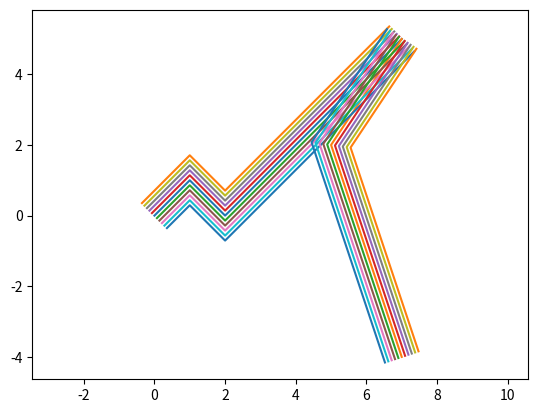

The matplotlib source for this figure:
import numpy as np
import matplotlib.pyplot as plt


class DXFtoGCODE_Geometry(object):
    def __init__(self):
        self.side = 'positif'
        self.precision = 3
        self.offset = 0.1
        pass

    def __get_intersect(self, a1, a2, b1, b2):
        """
        Returns the point of intersection of the lines passing through a2,a1 and b2,b1.
        a1: [x, y] a point on the first line
        a2: [x, y] another point on the first line
        b1: [x, y] a point on the second line
        b2: [x, y] another point on the second line
        """
        s = np.vstack([a1, a2, b1, b2])      # s for stacked
        h = np.hstack((s, np.ones((4, 1))))  # h for homogeneous
        l1 = np.cross(h[0], h[1])            # get first line
        l2 = np.cross(h[2], h[3])            # get second line
        x, y, z = np.cross(l1, l2)           # point of intersection
        if z == 0:                           # lines are parallel
            return None
        return (x / z, y / z)

    def __offsetLine(self, line, o=0.1):

        a = np.radians(90)
        r_mat = [[np.cos(a), -np.sin(a)],
                 [np.sin(a), np.cos(a)]]
        r_mat = np.array(r_mat)
        vector = [line[1][0] - line[0][0], line[1][1] - line[0][1]]
        norm = np.linalg.norm(vector)
        n_vector = np.dot(r_mat, vector)
        unit_n_vector = np.round(n_vector / norm, self.precision)
        # print(np.array(line + unit_n_vector * self.offset))
        return line + unit_n_vector * o

    def __offsetPolyline(self, polyline, offset=0.1, side=1):
        offset_lines = []

        for i in range(len(polyline) - 1):
            offset_line = self.__offsetLine([polyline[i], polyline[i + 1]], o=offset)
            offset_lines.append(offset_line[0])
            offset_lines.append(offset_line[1])
        # offset_lines = np.array(offset_lines).astype('float')
        inter = None
        # print('offset lines ', offset_lines)
        # print(offset_lines)
        for i in range(0, len(offset_lines) - 3, 2):
            p1 = offset_lines[i + 0]
            p2 = offset_lines[i + 1]
            p3 = offset_lines[i + 2]
            p4 = offset_lines[i + 3]

            # print('p1 ', p1)

            inter = self.__get_intersect(p1, p2, p3, p4)

            if inter is not None:
                offset_lines[i + 1] = inter
                offset_lines[i + 2] = inter

        return np.array(offset_lines).astype('float')

    def setThickness(self, polyline, thickness, side='alt', offset=0.1):
        self.offset = offset
        offset_lines = []
        offset_list = np.ones(int(thickness / self.offset))
        if side == 'pos':
            offset_list = np.arange(self.offset, thickness + self.offset, self.offset)
        elif side == 'neg':
            offset_list = - np.arange(self.offset, thickness + self.offset, self.offset)
        elif side == 'alt':
            n = -1
            # offset_list[0] = self.offset
            j = 1
            for i in range(0, len(offset_list) - 1, 2):
                offset_list[i + 0] = j * n ** (j + 0) * self.offset
                offset_list[i + 1] = j * n ** (j + 1) * self.offset
                j = j + 1

        else:
            raise AttributeError
            print('side must be : "pos", "neg" or "alt"')

        # print(offset_list)

        for i in offset_list:
            offset_lines.append(self.__offsetPolyline(polyline, offset=i))

        return np.array(offset_lines).astype('float')

    def __getAngle(self, v1, v2):
        uv1 = v1 / np. linalg. norm(v1)
        uv2 = v2 / np. linalg. norm(v2)
        dot_product = np. dot(uv1, uv2)
        angle = np.arccos(dot_product)
        return angle

    def clean(self, polylines):
        new_polylines = []
        n = 0
        for polyline in polylines:
            lines = []
            t_pl = []
            split = 0
            for i in range(len(polyline) - 1):
                lines.append([polyline[i], polyline[i + 1]])

            lines = np.array(lines)
            # print(lines)
            for i in range(len(lines) - 1):

                v1 = vector = [lines[i + 0][1][0] - lines[i + 0][0][0], lines[i + 0][1][1] - lines[i + 0][0][1]]
                v2 = vector = [lines[i + 1][1][0] - lines[i + 1][0][0], lines[i + 1][1][1] - lines[i + 1][0][1]]
                a = self.__getAngle(v1, v2)
                # print(np.degrees(a))
                if abs(np.degrees(a)) >= 168 or abs(np.degrees(a)) <= 0.05:
                    t_pl.append(lines[split:i + 2, 0])
                    split = i

            if split != len(lines):
                t_pl.append(lines[split + 1:, 0])
            # print(t_pl)
        # print(t_pl[-1])
        # print(lines[-1][1])
            t_pl[-1] = np.concatenate([t_pl[-1], [lines[-1][1]]])
            for pl in t_pl:
                new_polylines.append(pl)
        return new_polylines


if __name__ == '__main__':
    a = DXFtoGCODE_Geometry()
    plt.figure()
    line1 = [[0, 0], [1, 1], [2, 0], [7, 5], [5, 2], [7, -4]]
    line1 = a.clean([line1])

    lines2 = []
    for line in line1:
        # print(line[0])
        lines2.append(a.setThickness(line, 1, 'alt'))

    for line in line1:
        x1 = [line[i][0] for i in range(len(line))]
        y1 = [line[i][1] for i in range(len(line))]
        plt.plot(x1, y1)

    for line2 in lines2:
        for line in line2:
            x2 = [line[i][0] for i in range(len(line))]
            y2 = [line[i][1] for i in range(len(line))]
            # print('x2 : ', x2)
            plt.plot(x2, y2)
    # print('line 2 : ', line2)
    plt.axis('equal')
    plt.show()

    # print(a.offsetLine())
